Run: headless pygame with SDL's dummy video driver; simulated clock (each Clock.tick advances the game by its frame time, no real sleeping); random seed 0; keys injected as events and as key.get_pressed() state; mouse plan: one left click at the window centre at the start of phase 2, then a move to the lower-right quarter at the start of phase 3.
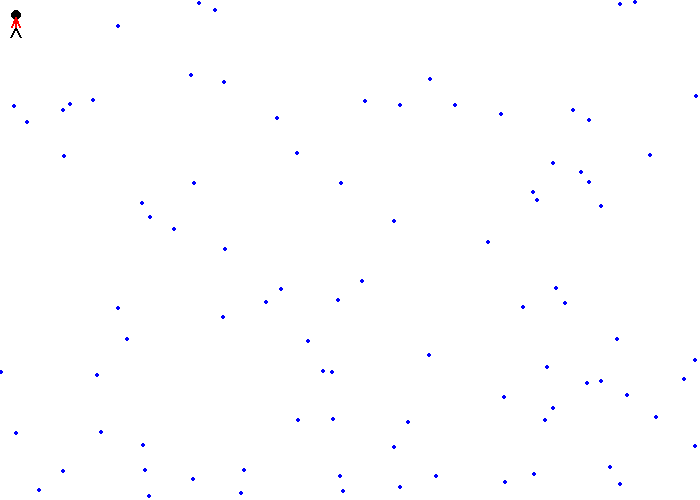
Frame 1 of 4 · flips 1–60 · no input
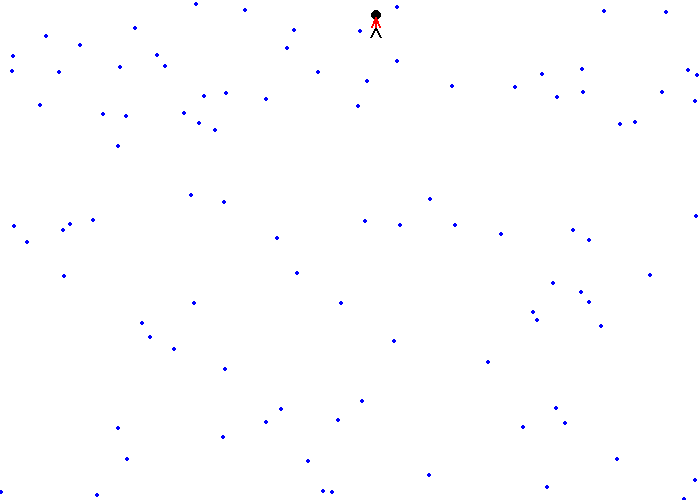
Frame 2 of 4 · flips 61–180 · clicked the window centre · tapped SPACE, RETURN · held RIGHT (→), D
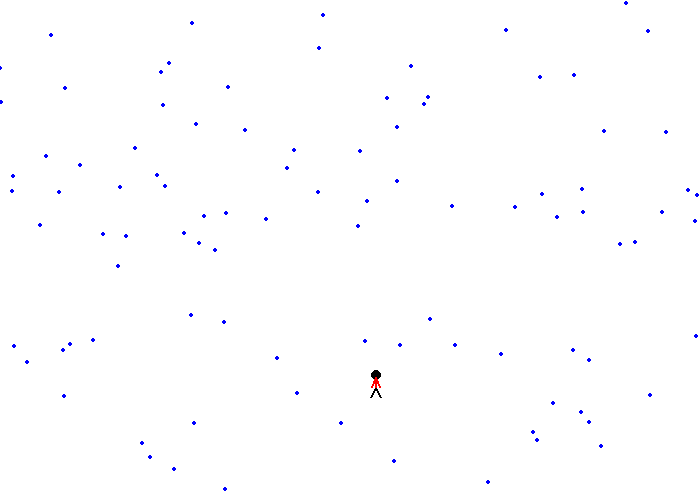
Frame 3 of 4 · flips 181–300 · moved the mouse to the lower-right quarter · held DOWN (↓), S
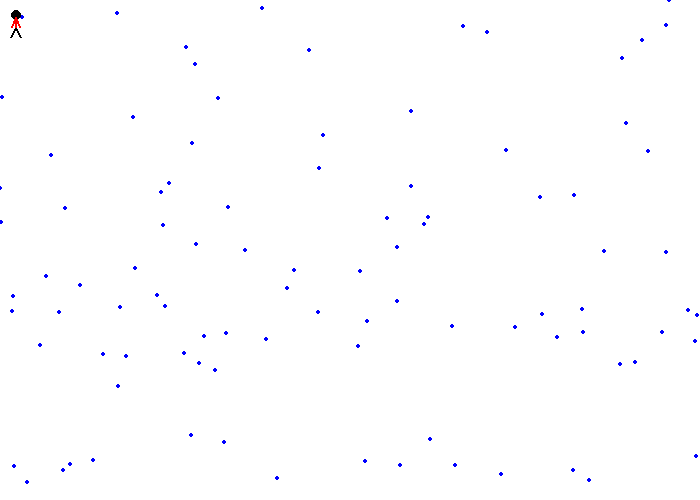
Frame 4 of 4 · flips 301–420 · held LEFT (←), A, UP (↑), W

The pygame program that drew these frames:

# pygame_stickfigure.py

"""
Pygame base template for opening a window, done with functions

 Sample Python/Pygame Programs
 Simpson College Computer Science
 http://programarcadegames.com/
 http://simpson.edu/computer-science/

"""

import pygame
import random

# Define some colors as global constants
BLACK = (0, 0, 0)
WHITE = (255, 255, 255)
BLUE = (0, 0, 255)
GREEN = (0, 255, 0)
RED = (255, 0, 0)



def draw_stick_figure(screen, x, y):
    # Head
    pygame.draw.ellipse(screen, BLACK, [1+x,y,10,10], 0)

    # Legs
    pygame.draw.line(screen, BLACK ,[5+x,17+y], [10+x,27+y], 2)
    pygame.draw.line(screen, BLACK, [5+x,17+y], [x,27+y], 2)

    # Body
    pygame.draw.line(screen, RED, [5+x,17+y], [5+x,7+y], 2)

    # Arms
    pygame.draw.line(screen, RED, [5+x,7+y], [9+x,17+y], 2)
    pygame.draw.line(screen, RED, [5+x,7+y], [1+x,17+y], 2)



def main():
    x_speed = 0
    y_speed = 0
    x_coord = 10
    y_coord = 10
    """ Main function for the game. """
    pygame.init()

    # Set the width and height of the screen [width,height]
    size = [700, 500]
    screen = pygame.display.set_mode(size)

    pygame.display.set_caption("My Game")

    # Loop until the user clicks the close button.
    done = False

    # Used to manage how fast the screen updates
    clock = pygame.time.Clock()

    pygame.mouse.set_visible(False)

    snow_list = []
    for i in range(100):
        x = random.randrange(0, 700)
        y = random.randrange(0, 500)
        snow_list.append([x, y])

    # -------- Main Program Loop -----------
    while not done:
        # ALL EVENT PROCESSING SHOULD GO BELOW THIS COMMENT
        for event in pygame.event.get():
            if event.type == pygame.QUIT:
                done = True

            elif event.type == pygame.KEYDOWN:
                if event.key == pygame.K_LEFT:
                    x_speed = -3
                elif event.key == pygame.K_RIGHT:
                    x_speed = 3
                elif event.key == pygame.K_UP:
                    y_speed = -3
                elif event.key == pygame.K_DOWN:
                    y_speed = 3

            elif event.type == pygame.KEYUP:
                if event.key == pygame.K_LEFT or event.key == pygame.K_RIGHT:
                    x_speed = 0
                elif event.key == pygame.K_UP or event.key == pygame.K_DOWN:
                    y_speed = 0

        x_coord += x_speed
        y_coord += y_speed

        # ALL EVENT PROCESSING SHOULD GO ABOVE THIS COMMENT

        # ALL GAME LOGIC SHOULD GO BELOW THIS COMMENT

        # ALL GAME LOGIC SHOULD GO ABOVE THIS COMMENT

        # ALL CODE TO DRAW SHOULD GO BELOW THIS COMMENT

        # First, clear the screen to white. Don't put other drawing commands
        # above this, or they will be erased with this command.
        screen.fill(WHITE)

        # ALL CODE TO DRAW SHOULD GO ABOVE THIS COMMENT

        for i in range(len(snow_list)):

            pygame.draw.circle(screen, BLUE, snow_list[i], 2)

            snow_list[i][1] += 1

            if snow_list[i][1] > 500:
                y = random.randrange(-50, -10)
                snow_list[i][1] = y
                x = random.randrange(0, 700)
                snow_list[i][0] = x

        #pos = pygame.mouse.get_pos()
        #x = pos[0]
        #y = pos[1]

        draw_stick_figure(screen, x_coord, y_coord)

        # Go ahead and update the screen with what we've drawn.
        pygame.display.flip()

        # Limit to 60 frames per second
        clock.tick(60)

    # Close the window and quit.
    # If you forget this line, the program will 'hang'
    # on exit if running from IDLE.
    pygame.quit()

if __name__ == "__main__":
    main()
